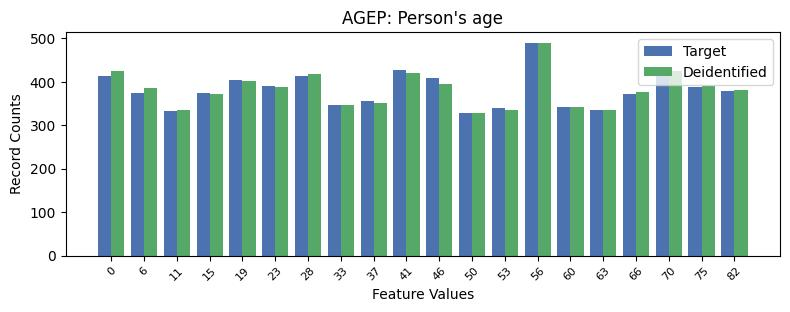

The table this chart was drawn from, first rows:
, AGEP, count_target, count_deidentified
0, 13, 490, 490
1, 9, 426, 420
2, 17, 424, 424
3, 6, 414, 417
4, 0, 413, 424
5, 10, 408, 394
6, 4, 404, 401
7, 5, 390, 387
8, 18, 387, 390
9, 19, 379, 380
10, 1, 375, 385
11, 3, 374, 371
12, 16, 372, 377
13, 8, 355, 352
14, 7, 346, 346
15, 14, 342, 342
16, 12, 339, 335
17, 15, 335, 336
18, 2, 332, 335
19, 11, 329, 328
